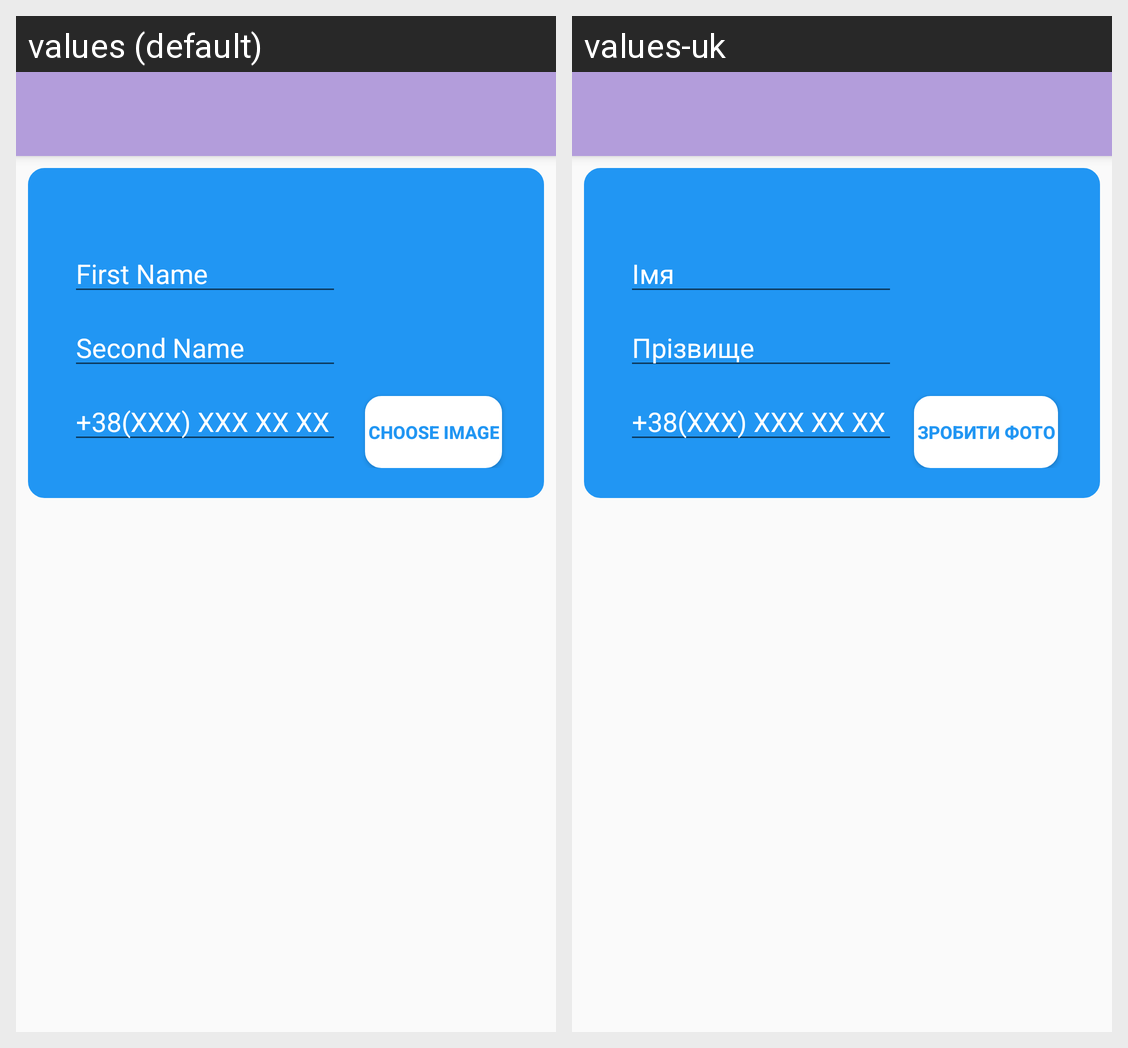

The same Android screen rendered under two of its app's locales, left to right. List the strings drawn on it with the default value and each locale's translation.
Android screen res/layout/activity_edit.xml rendered under 2 locales, left to right: values (default), values-uk. Device: Nexus 5 (rendered at 1080×1920; each locale shown at half size, 540×960, under a caption strip naming it); theme AppTheme.NoActionBar.
Strings drawn on this screen, with the default value and each locale's value (text and hints the layout hard-codes, and strings that could not be matched under every locale, appear in the picture but are not listed):

first_name
  values: First Name
  values-uk: Імя

second_name
  values: Second Name
  values-uk: Прізвище

choose_image
  values: Choose Image
  values-uk: Зробити фото
